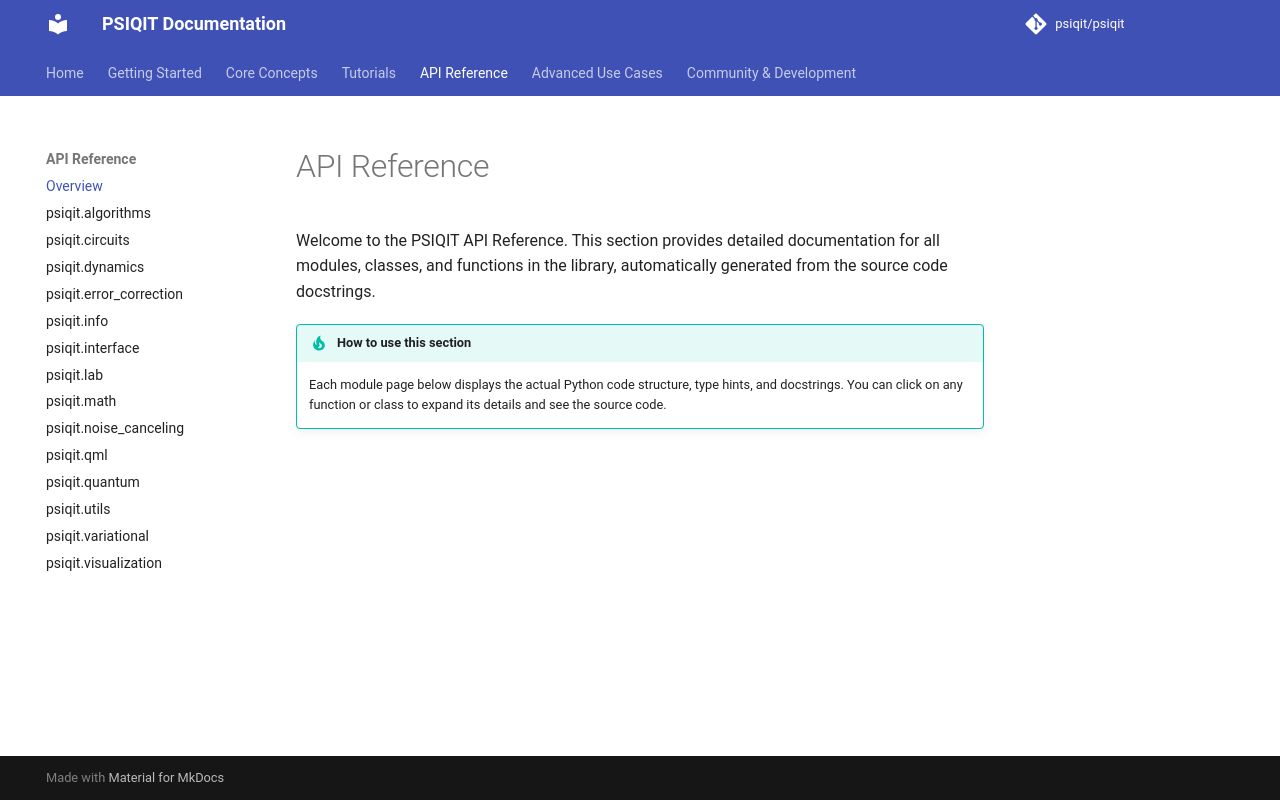

repository: psiqit/psiqit · page: api/index.html · generator: mkdocs

# API Reference

Welcome to the PSIQIT API Reference. This section provides detailed documentation for all modules, classes, and functions in the library, automatically generated from the source code docstrings.

!!! tip "How to use this section"
    Each module page below displays the actual Python code structure, type hints, and docstrings. You can click on any function or class to expand its details and see the source code.
